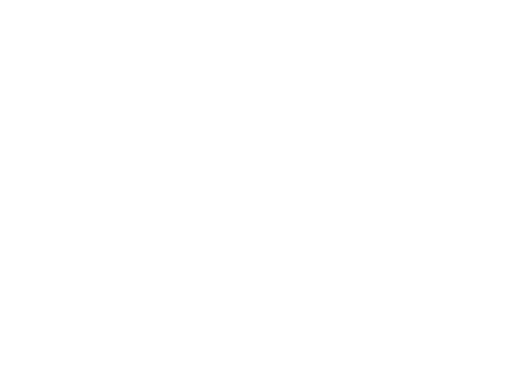
t = 0.00 s
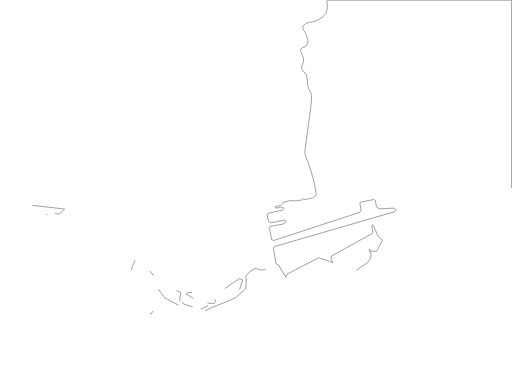
t = 0.67 s
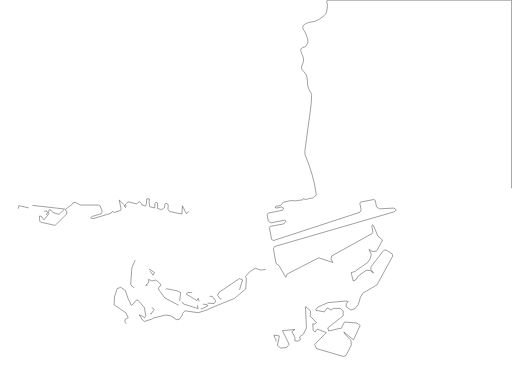
t = 0.98 s
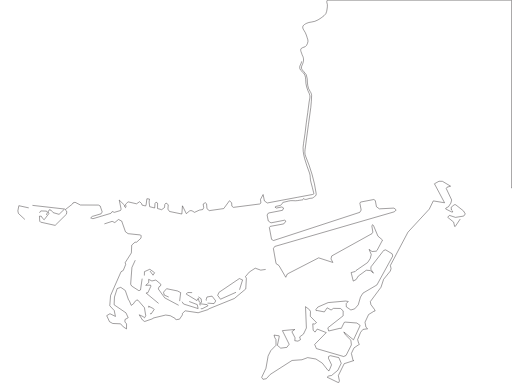
t = 1.29 s
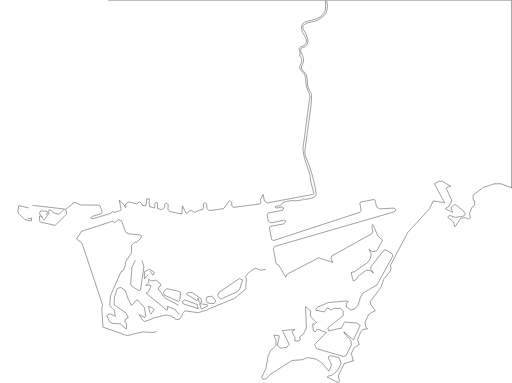
t = 1.60 s
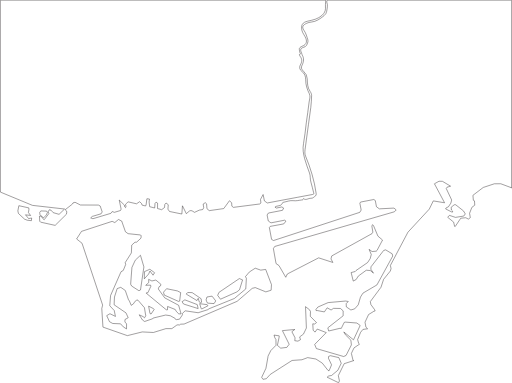
t = 2.00 s

The animated SVG that drew these frames (rendered in a browser with its animation timeline set to each time). Animation: 2 CSS @keyframes rules; one cycle of 2.00 s.

<svg id="Layer_1" data-name="Layer 1" xmlns="http://www.w3.org/2000/svg" viewBox="0 0 1201 899.06"><defs><style>.cls-1{fill:#fff;stroke:#231f20;stroke-miterlimit:10}</style></defs><title>toronto_outline</title><path class="cls-1 ONfCnHMJ_0" d="M1199 440.48l1-.06V-.36H767.41c-.93 1.55-1.83 3.16-1.12 5 2.82 7.09.59 14.08-.35 21A16.26 16.26 0 0 1 759.71 36c-9 7.1-18.1 13.87-30.13 15a32 32 0 0 0-10.48 2.73c-7.83 3.7-13.07 7.58-6.41 16.88 4.86 6.8 6.55 14.67 9.1 22.25 1.47 4.37-2.61 13.86-6 15.67-3.72 2-9.59 2.5-10.67 6.13s1.76 8.11 2.87 12.24a5.6 5.6 0 0 0 .45 1.41c4.71 7.92 3.8 15.55-.21 23.59-3.1 6.2-1.59 10.16 3.7 15a23.89 23.89 0 0 1 8.33 17.1c.46 10.4.4 20.85 6.87 30 1.83 2.58 3.47 6.05 3.42 9.08-.16 9.45-.83 18.92-1.92 28.31-1.57 13.5-3.73 26.93-5.57 40.41q-4 29.08-7.83 58.17c-.71 5.35-1 10.44 1.26 15.86 11.55 28.12 20.57 57 24.7 87.27.32 2.37.16 4.83-1.27 5.73-3.48 2.18-6.17 6.17-11 5.75-5.85-.51-11.42 5.69-17.49.76 0 0-.84.58-.84.9 0 2.54-2 2.22-3.51 2.38-6.6.7-12.78 2.58-19.94 1.58s-14.88 2.25-22.34 3.77a7.78 7.78 0 0 0-1.83.43l-.48 1.38-4.81 5.43-10.64 2.38-2.58 1.81 3.59 2.12 12.63-2.61 4.19 2.51-2.64 5.44-33.1 6.38-3.08 4.53 2.75 14.1 6.37 4.42 32.14-6.29 3 2.28-5.2 6.48-31.72 5.8-2.05 2.79 5.21 27.77 4.64 2.64 202.54-66.22 3.14-5.38-3.05-16.07 1.6-2.61 31.16-6 3.43 2.34 2.76 14.59 6.72 5 34.42-1.8 5.14 4.33-4.19 4.37L644 577.7l-3.17 5 6.25 35.15 6.87 4.71 15.9 27.44 3.67-7.68 73.55-37.89 33.44 10.82L776 607l1.84-7.1 94.49-52.37 2-3.43-2.33-14.21 1.62-3.43 2.44 2.72 10.17 24.28 10.82 9.16-12.94 24.44-1.82 1.7-9.82.84-7.09-5.1 5.22 12-2.56 9.77-6.04 9.19-27.33 18.81-1.75 2.26-9.6 2.42 5 20 6.82-3.68 4.9-8 18.88-13.79 9.41.73 7.45 6.07-6.21-9.28.39-5.6 29.75-38.4 4.68-1.33 15.23 9.25 1.36 5.3L883.89 668l-32.83 19.24-5.78 9.2-5.28 18.21-8.29 9.51-9 2.63-10.65-7.27-.32-7.59 4.86-5-6.28-1.14-41.08 3.67-24 10.47-4.5 5.51.36 2.79 2.61-.14 16.76 3.25 6.57-9.61 9.21 5.09 5.77-3.83 16.19.27 6.37 5.59v11.61l-36 28.24 2.06 7.48 26.62-6.46 2.83.47 7.06-14.27 2.91-.63 26.72 2.13 7.74 5.74-15.62 33.7-22.81-18.47 3.82 6.55 12.84 12.87 1.18 11-12.5 24.7-5.69 2.55-64-18.67-3.95-9.76 27.13-27.74-21.23-8.29-5 7.11-4.45-4.19-1-15.28 4.5.48 4.26-3.32-14.6-14.84.53-10.92-2.1-4.14-9.63-7.56 2.1 50.12-6.93 14.44-8.92 6.5 2 6.51-6 3.45-7.45-1.02.66-6.75-7.38-14.34 6.84-5.28-29.12 2.7 15.86 32-5.42 7.28-14.32 1.86-7.94-6.59 4.37-20.51-.09-1.78-12.18-1.8 2 6.47 2.45 3.63.31 13.75-12.27 12.56-6.67 13.26.1 1-4.85 27.25-10 21.29 3 4.58 7.76-1.34 9.5-10.25 51-32.64 23.2-1.66 13.43-5 19.45 3.27 14.94 9.66 13.05 16.61 2.74 1.63 5.94-14.24L770 840l.6-4.33 4.17-1.62 19.77 4.59 5.53 13.23-7.92 16.42-14.92 12.35-6.39.95-3.8 3 26.85 13 2-4.2-2.64-12.5 13.69-28 22.52-7.32-1.66-.57-3.88-16.21 6.15-13 12.82-8.69-1.78-1.59-2.59-9.25 7-16.9 5.44-6.92 11.08-1.52-4-3.73-2.13-11.74 8.39-17.94 12.35-7.62 3-.87-1.19-3-8.79-12-1.33-6.89 25.11-33.77 6.08-18.49 15.84-19.57 1.63-5.64-1.52-7.44 41.15-78 50.14-54.22 9.41-19.27 26.46 4.4-23.77-44.61 10.74-5.9 8 .14 19.18 11.41-8.5 2.52-1.73 3 12.79 27-2 7.27-5.62 8.62-5.35 2.51-1.31 2.44 14.35 7.22 1.9.31.28-2.15-2.83-2.82-.68-6.36 7.21-5.89h3.45l18.25 14.37 4.3 7.13-3.66 5-19.38 3.09-14.31-4.73-3.87 4.58 13.9 11.28 2.2 9.85 1.33.58 13.16-19.57 11.79-1.2 6.06 3.2 4.58-3.38-1.77-10.24 5.39-13.93 6.78-5.06-.66-10.18-2.62-1.34-1-11.63 24.14-18.42 26.18-8.66 15-.1 24.48 9.15z" transform="translate(.5 .86)"/><path class="cls-1 ONfCnHMJ_1" d="M561.83 680.18l7.19-23.17-7.63-3.04-47.93 32.46-2.93 6.97 6.57 8.98 38.57-17.17 6.16-5.03z"/><path class="cls-1 ONfCnHMJ_2" d="M486.24 710.72l15.31 1.1 4-6.29-8.72-11.24-12 2-1.91 6.71 1.08 3.41 2.24 4.26" transform="translate(.5 .86)"/><path class="cls-1 ONfCnHMJ_3" d="M471.42 723.29l1.51 2.17 14.76-7.64-1.76-2.62-17.69-2.38 3.18 10.47z"/><path class="cls-1 ONfCnHMJ_4" d="M450.62 686.86l-10.48-.2-3.5 3.64 25.23 15.27 3.05-5.24 2.21 8.13 2.69 2.04 2.94-.97-1.07-8.25-21.07-14.42z"/><path class="cls-1 ONfCnHMJ_5" d="M426.86 708.27l3.65 5.39 34.2 10.72-2.11-9.36-29.09-11.16-6.65 4.41z"/><path class="cls-1 ONfCnHMJ_6" d="M421.27 706.84l2.44-20-7.7-3.9-25.4-5.24-7.14 8.14 1.47 6.71 33.59 14.94 2.74-.65z"/><path class="cls-1 ONfCnHMJ_7" d="M351.62 735.95l2.57 1.19 7.24-10.61-1.41-1.89-11.61-6.01 3.21 17.32z"/><path class="cls-1 ONfCnHMJ_8" d="M418.44 715.79l-32.82-17.53-15-20.83 1.84-5.26 3.44-2 .87-3.64-11.83-10-9.32 2.15-7.62-3.76.22 7.57-7.1 6.41 11.34-.45.87 2.49-7.11 15.23-3.63.6-.22-.15a4.87 4.87 0 0 1-.3.52l47.27 39.13 2.84.2.32-7.9 17.92 7.06 2.54 4.61 5.8 5.7h5.36z" transform="translate(.5 .86)"/><path class="cls-1 ONfCnHMJ_9" d="M351.57 636.18l7.25 9.83 3.62-5.84-11.1-8.1-12.68 5.58-.32 16.88 10.16-11.28 3.07-7.07z"/><path class="cls-1 ONfCnHMJ_10" d="M317.05 610.83l-7.83 17.12-2.99 39.22 2.47 4.34 17.06 10.98 3.63-1.94 7.95-54-8.06-27.27-12.23 11.55z"/><path class="cls-1 ONfCnHMJ_11" d="M622.71 631.6l-11.57 1.67-13-4.58-14 9.14-7.9 9.6-1 .77 2.16 4.29-1.41 24.92-26.7 22.38-59.51 24.14L487 726l-22.85 7.26-30.44-4.53-6.71 6.45.36 3-6.92 10.25-7.38 1-3.13-1.76-.14-1-.78-.78-10.23-5.61-10.78-1.61-29.54 7.12-1.18 1.6-18.67 6.43-5.08-3.45-7.67-12.24 9.24 4.26 3.13 2.79 3-4.69-3.14-19.06L323 703.81l-1-.41c0 .07 0 .13.07.2-2.82-.44-4.19 2.07-6.27 3.11l-3.29 5.46-5.4 3.8-4.43-10.65-1.84-2.1-7.69-22.22-10.57-7.35-8.49 2.93-6.29 19.77-.86 18.27 27.86 19L300 745l-7.59 4.18-.09 5.79 3.82 4.45-.07 11.82-7.53-4.77-6.45-7.18-18.36-.8-7.6-4.16-6.54-14.25 7.6-4.52 12.9 6.36-2.93-13.92-10.42-11.1 1.89-24 24.51-55.9 5.21-2.91 5.65-13.9-.89-4.8 14.31-22.53.84-18.24 7.63-7 4-.06 10.16-9.45.39-5.48-1.44-1.92-29.33-3.08-6.12-4.44-8.82-25.19-7.67-3.62-8.42 7.17-6.4-2.78-71.87 23.48-11.44 17.82 12.7 10.08L240 715.29l-2 8 2.71 43.71L298 787l35-8.69 26.09 1.33 29.51-9.1h13.9l11.5-8.17a5.81 5.81 0 0 1 5.9-.12l3.32-2.18 7.84-.2 124.65-53.41 35.43-30.39 7-1.83 25 10.08 12.39-3.93.79-13.12z" transform="translate(.5 .86)"/><path class="cls-1 ONfCnHMJ_12" d="M108.44 504.53l2.53-6.06-1.89-2.9-13.68-.43-2.63 3.61.58 4.88 3.27 3.86 5.47 3.74 6.35-6.7z"/><path class="cls-1 ONfCnHMJ_13" d="M75.24 481.21l75.43 8.61-13 12.46-13.78-4-4.89-5.65-4.28-1.09-2.59 4.9 1.69 4.09-11 14.44-3.82-3.29-2.94-4.94-4.39-.25.7 12 2 2.11 34.13 7.61 26.43-26.11 1-5.37-1.09-2.89-2.84-2.34 17.21-13.43 1.26-2.68 4.73-1.44 12.67 6.43 42.21.14 4.15 2.12 4.73 14-2.52 4.36-20.85 6.18-3.66 3.51 5.32 1.87 42.15-12.68 3-4.09 5.22 1.8 14.22-4.27 1.52-3.28-4.43-21.31 12.07 11.8.91 4.36 1.81 1.74 1.07-2.65-1-5.35 5.94-5.66 19.77 4.56 7.38-4.91 4.25 4 1.47 4 7.21 1.78 2-.72 2.07-16 6.11.69-.92 7 1.39 11 11.68 3 .9-11 2.36-2.73L369 476l-.19 12.56 9.76 2.81 6.69-5.09.64-7 2.89-3.67 5.26 4.08-.78 10.44 3.69 5.42 29 6 1.42-19.31 9 18.42 7.42-6.19 3.4-1.09 2.95.84 5.57 3.39 11.28-5.25 8-1.36 2.25-4.09-1.27-8.8 4.92-3.13 3.09 2.59.84 11.42 5.46 4.59 34-4.82 13.38-18.34 5.18 4.68.51 8 3.7 2.81 62.18-8 2.3-2.2-1-8.4 6.16-11.52 3.08 15 6.79 4.81 33.77-6.37q36.27-6.82 72.55-13.58c2.38-.44 3.39-.87 2.53-3.84-2.42-8.24-3.8-16.81-6.42-24.9-2.32-7.11-.79-14.59-3.38-21.65-4-11-8.19-21.9-11.27-33.2-3.24-11.88-5.24-23.52-2.77-36.11 3.13-15.91 4.33-32.2 6.48-48.31 2.17-16.27 4.76-32.49 6.59-48.8.73-6.5 4-12.88.48-19.82-5.25-10.2-8.52-20.95-8.48-32.75 0-7.24-2-14.37-8.59-19.05-5.17-3.69-7.25-10.16-3.95-15.76 4.23-7.17 4.55-13.66-.63-20.3a11.51 11.51 0 0 1-1.34-2.66 4.63 4.63 0 0 1-.21-1.34c4.16-.76 1.4-3.29 1.06-4.84-2.4-11-2.45-11 7.93-15.84 6.92-3.24 9-8.89 6.49-16.32C715 83 709.4 77.71 707.68 70c-2.72-12.2 1.65-18.4 13.56-21.14C733.53 46 745.79 44 755.45 34.77c4.53-4.32 7.43-9 7.65-15.36.23-6.59-.65-13.24.69-19.78H0v450.42z" transform="translate(.5 .86)"/><path class="cls-1 ONfCnHMJ_14" d="M67.08 487.98l-23.25-5.12-2.38 12.32 1.43 5.99 14.36 13.3 6.23 2.45 9.79 1.11.63-6.33-7.13 1.44-7.41-8.92 12.06 1.62-5.09-6.9 1.2-7.6-.44-3.36z"/><style>.ONfCnHMJ_0{stroke-dasharray:5704 5706;stroke-dashoffset:5705;animation:ONfCnHMJ_draw 1333ms linear 0ms forwards}.ONfCnHMJ_1{stroke-dasharray:160 162;stroke-dashoffset:161;animation:ONfCnHMJ_draw 1333ms linear 47ms forwards}.ONfCnHMJ_2{stroke-dasharray:65 67;stroke-dashoffset:66;animation:ONfCnHMJ_draw 1333ms linear 95ms forwards}.ONfCnHMJ_3{stroke-dasharray:52 54;stroke-dashoffset:53;animation:ONfCnHMJ_draw 1333ms linear 142ms forwards}.ONfCnHMJ_4{stroke-dasharray:100 102;stroke-dashoffset:101;animation:ONfCnHMJ_draw 1333ms linear 190ms forwards}.ONfCnHMJ_5{stroke-dasharray:92 94;stroke-dashoffset:93;animation:ONfCnHMJ_draw 1333ms linear 238ms forwards}.ONfCnHMJ_6{stroke-dasharray:112 114;stroke-dashoffset:113;animation:ONfCnHMJ_draw 1333ms linear 285ms forwards}.ONfCnHMJ_7{stroke-dasharray:49 51;stroke-dashoffset:50;animation:ONfCnHMJ_draw 1333ms linear 333ms forwards}.ONfCnHMJ_8{stroke-dasharray:294 296;stroke-dashoffset:295;animation:ONfCnHMJ_draw 1333ms linear 380ms forwards}.ONfCnHMJ_9{stroke-dasharray:87 89;stroke-dashoffset:88;animation:ONfCnHMJ_draw 1333ms linear 428ms forwards}.ONfCnHMJ_10{stroke-dasharray:188 190;stroke-dashoffset:189;animation:ONfCnHMJ_draw 1333ms linear 476ms forwards}.ONfCnHMJ_11{stroke-dasharray:1832 1834;stroke-dashoffset:1833;animation:ONfCnHMJ_draw 1333ms linear 523ms forwards}.ONfCnHMJ_12{stroke-dasharray:55 57;stroke-dashoffset:56;animation:ONfCnHMJ_draw 1333ms linear 571ms forwards}.ONfCnHMJ_13{stroke-dasharray:2992 2994;stroke-dashoffset:2993;animation:ONfCnHMJ_draw 1333ms linear 619ms forwards}.ONfCnHMJ_14{stroke-dasharray:136 138;stroke-dashoffset:137;animation:ONfCnHMJ_draw 1333ms linear 666ms forwards}@keyframes ONfCnHMJ_draw{to{stroke-dashoffset:0}}@keyframes ONfCnHMJ_fade{0%,93.54838709677419%{stroke-opacity:1}to{stroke-opacity:0}}</style></svg>